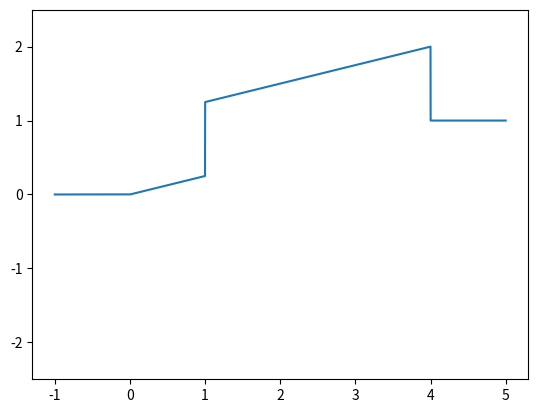

Generate this figure with matplotlib:
from __future__ import division
import matplotlib.pyplot as plt
import numpy as np

#https://scriptverse.academy/tutorials/python-matplotlib-plot-function.html


def tbanco(t):
    if(t<0 or t>4): return 0
    else: return t*(1/4)

def escalon1(t):
    if(t<1): return 0
    else: return 1

def funcion(t):
    return tbanco(t) + escalon1(t)

t = np.linspace(-1,5,10000)
plt.plot(t, [funcion(x) for x in t])
#plt.plot(t, [tbanco(x) for x in t])

#plt.plot(t, [tbanco(x) for x in np.linspace(4,7,10000)])

plt.ylim(-2.5, 2.5)

plt.show()


#from sympy import *
#x=Symbol('x')

#plt.plot(t, [integrate(x*x*x/(exp(x)-1),[x,0,r]) for r in t])





